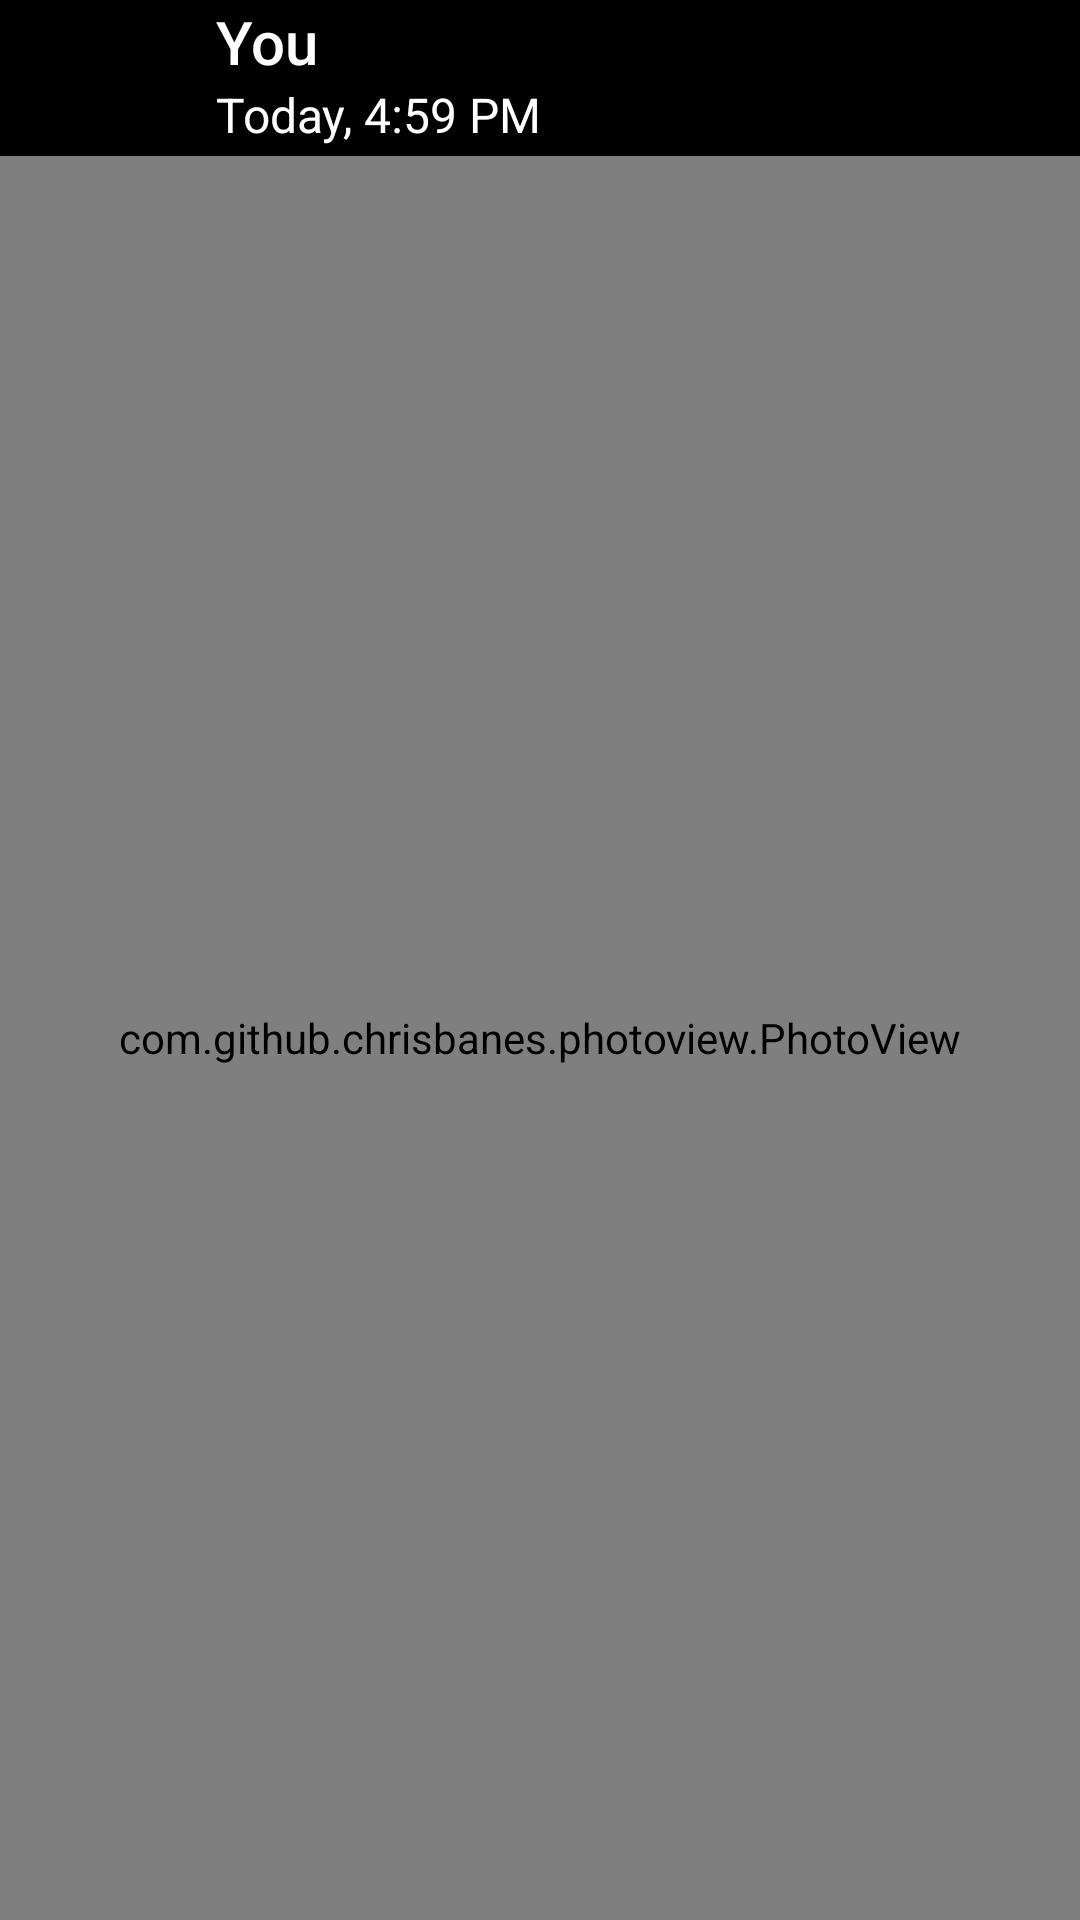

Write the Android layout XML for this screen, with the resource values it uses.
<!-- AndroidManifest.xml: application theme AppTheme -->
<!-- res/layout/viewer_image_fragment.xml -->
<?xml version="1.0" encoding="utf-8"?>
<layout xmlns:android="http://schemas.android.com/apk/res/android"
    xmlns:tools="http://schemas.android.com/tools"
    xmlns:app="http://schemas.android.com/apk/res-auto">

    <data>

    </data>

    <androidx.constraintlayout.widget.ConstraintLayout
        android:layout_width="match_parent"
        android:layout_height="match_parent"
        android:background="@color/black">

        <ImageView
            android:id="@+id/dismiss_group_icon_dialog"
            android:layout_width="32dp"
            android:layout_height="32dp"
            android:layout_marginStart="8dp"
            android:layout_marginTop="8dp"
            android:src="@drawable/ic_baseline_arrow_back_24"
            app:layout_constraintStart_toStartOf="parent"
            app:layout_constraintTop_toTopOf="parent"
            app:tint="@color/white" />


        <androidx.appcompat.widget.Toolbar
            android:id="@+id/main_toolbar"
            style="@style/ThemeOverlay.AppCompat.Dark.ActionBar"
            android:layout_width="0dp"
            android:layout_height="?android:attr/actionBarSize"
            android:layout_marginStart="16dp"
            android:layout_marginTop="8dp"
            android:background="@color/black"
            app:layout_constraintBottom_toBottomOf="@+id/dismiss_group_icon_dialog"
            app:layout_constraintEnd_toStartOf="@+id/edit_group_icon"
            app:layout_constraintStart_toEndOf="@+id/dismiss_group_icon_dialog"
            app:layout_constraintTop_toTopOf="parent"
            app:title="You"
            app:subtitle="Today, 4:59 PM"
            app:subtitleTextColor="@color/white"
            app:titleTextColor="@color/white" />


        <com.github.chrisbanes.photoview.PhotoView
            android:id="@+id/icon_image_view"
            android:layout_width="0dp"
            android:layout_height="0dp"
            android:scaleType="fitCenter"
            app:layout_constraintBottom_toBottomOf="parent"
            app:layout_constraintEnd_toEndOf="parent"
            app:layout_constraintStart_toStartOf="parent"
            app:layout_constraintTop_toBottomOf="@+id/main_toolbar"
            android:background="@color/black" />

    </androidx.constraintlayout.widget.ConstraintLayout>
</layout>
<!-- resources referenced by this layout -->
<resources>
  <color name="black">#000000</color>
  <color name="white">#FFFFFF</color>
  <style name="AppTheme" parent="Theme.AppCompat.Light.NoActionBar">
          
          <item name="colorPrimary">@color/colorPrimary</item>
          <item name="colorPrimaryDark">@color/colorPrimaryDark</item>
          <item name="colorAccent">@color/colorAccent</item>
          <item name="android:textColorHint">@color/white</item>
  
          
  
          
  
  
      </style>
  <color name="colorPrimary">#006257</color>
  <color name="colorPrimaryDark">#005048</color>
  <color name="colorAccent">#F4511E</color>
</resources>
